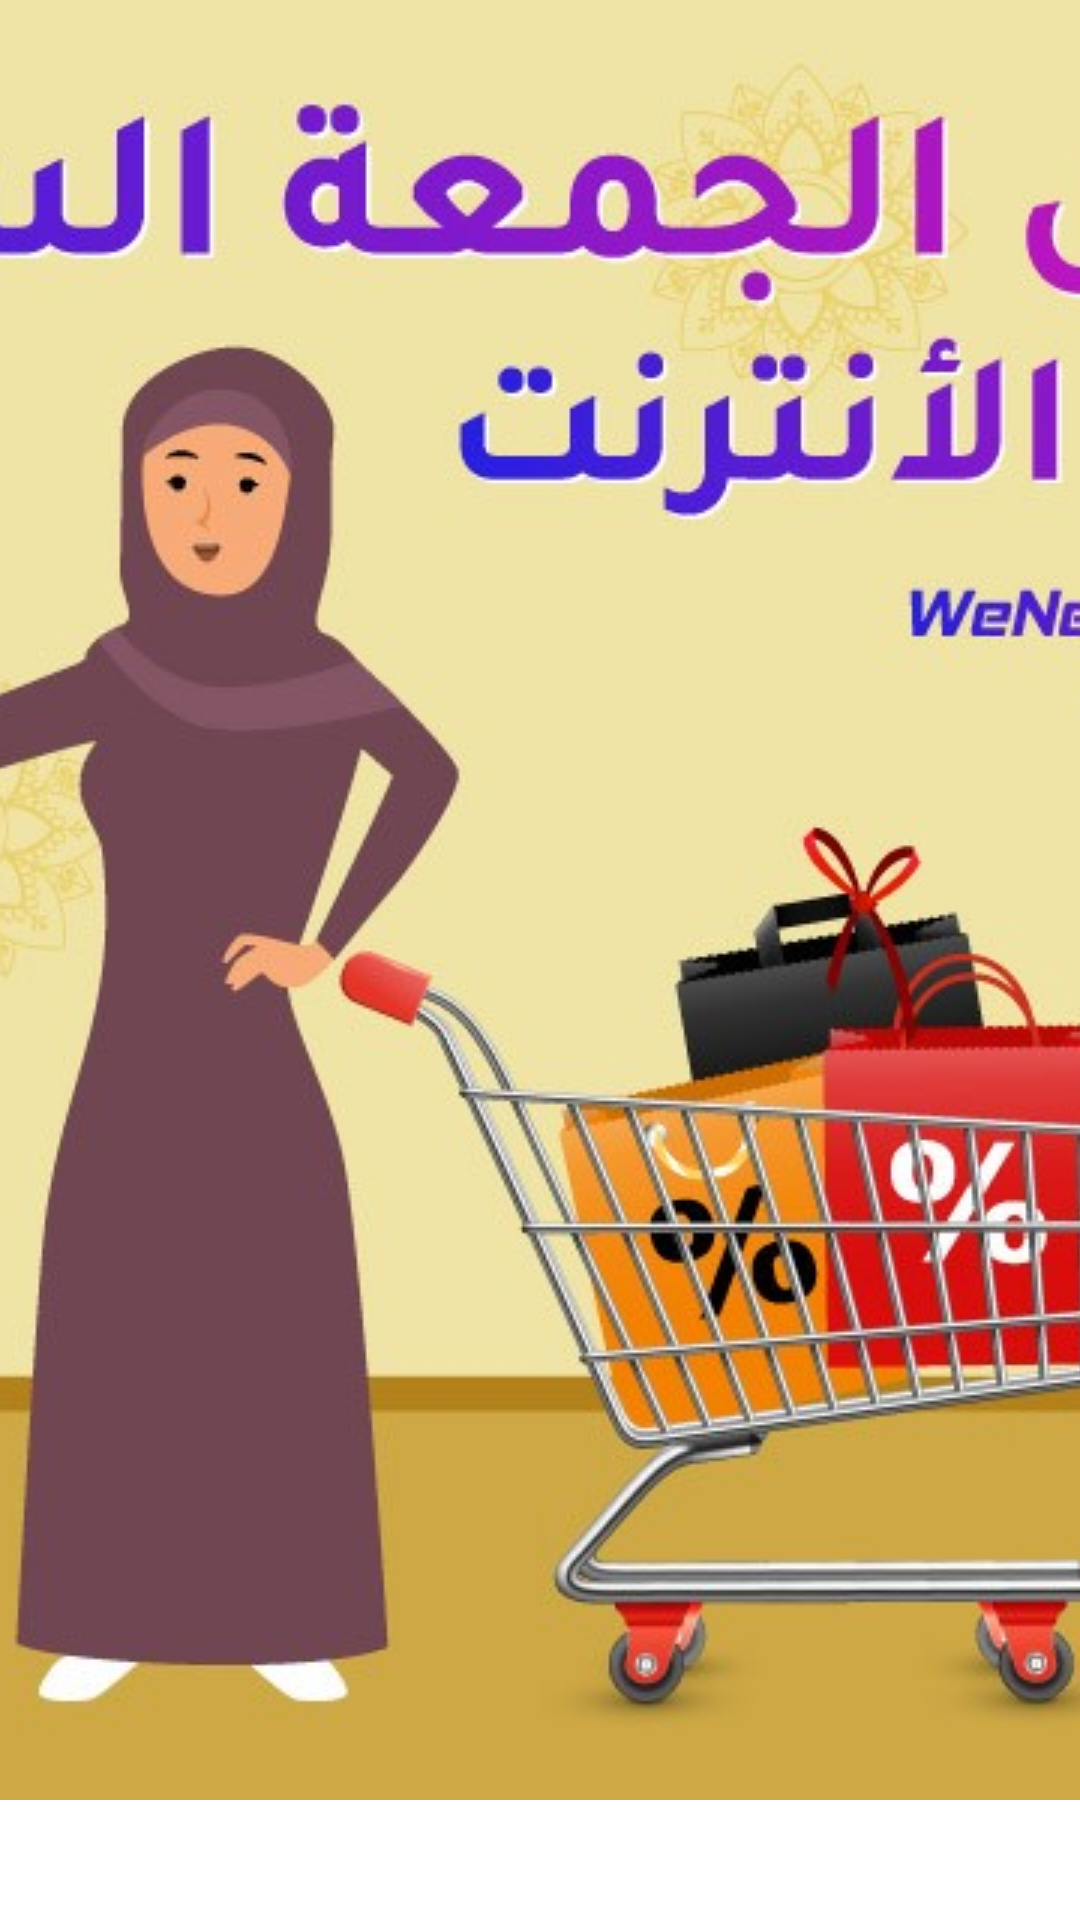

Layout XML and referenced resources for this Android screen:
<!-- AndroidManifest.xml: application theme Theme.MyShop -->
<!-- res/layout/fragment_home.xml -->
<?xml version="1.0" encoding="utf-8"?>
<androidx.core.widget.NestedScrollView xmlns:android="http://schemas.android.com/apk/res/android"
xmlns:app="http://schemas.android.com/apk/res-auto"
xmlns:tools="http://schemas.android.com/tools"
android:id="@+id/scroll"
android:layout_width="match_parent"
android:layout_height="match_parent"
tools:context=".ui.homefragment.HomeFragment">
<androidx.constraintlayout.widget.ConstraintLayout
    android:layout_width="match_parent"
    android:layout_height="match_parent">

    <ImageView
        android:id="@+id/imageView"
        android:layout_width="match_parent"
        android:layout_height="@dimen/_150sdp"
        android:scaleType="centerCrop"
        android:src="@drawable/download"
        app:layout_constraintEnd_toEndOf="parent"
        app:layout_constraintStart_toStartOf="parent"
        app:layout_constraintTop_toTopOf="parent" />










        

































    <androidx.recyclerview.widget.RecyclerView
        android:id="@+id/rv_products"
        android:layout_width="match_parent"
        android:layout_height="0dp"
        android:visibility="invisible"
        app:layoutManager="androidx.recyclerview.widget.GridLayoutManager"
        app:layout_constraintEnd_toEndOf="parent"
        app:layout_constraintStart_toStartOf="parent"
        app:layout_constraintTop_toBottomOf="@+id/imageView"
        app:spanCount="2"
        tools:listitem="@layout/product_item_container" />


    <ImageView
        android:id="@+id/iv_ad"
        android:layout_width="match_parent"
        android:layout_height="@dimen/_150sdp"
        android:scaleType="centerCrop"
        android:src="@drawable/download"
        app:layout_constraintBottom_toBottomOf="parent"
        app:layout_constraintEnd_toEndOf="parent"
        app:layout_constraintStart_toStartOf="parent"
        app:layout_constraintTop_toBottomOf="@+id/rv_products" />

</androidx.constraintlayout.widget.ConstraintLayout>
</androidx.core.widget.NestedScrollView>
<!-- res/layout/shimmer_product_item_container.xml (included above) -->
<?xml version="1.0" encoding="utf-8"?>
<androidx.cardview.widget.CardView xmlns:android="http://schemas.android.com/apk/res/android"
    xmlns:app="http://schemas.android.com/apk/res-auto"
    xmlns:tools="http://schemas.android.com/tools"
    android:layout_width="@dimen/_120sdp"
    app:cardCornerRadius="@dimen/_16sdp"
    app:cardElevation="@dimen/_3sdp"
   android:layout_margin="@dimen/_20sdp"
    android:layout_height="wrap_content">
    <androidx.constraintlayout.widget.ConstraintLayout
        android:layout_width="match_parent"
        android:layout_height="match_parent"
        android:padding="@dimen/_4sdp">

        <ImageView
            android:id="@+id/iv_productImage"
            android:layout_width="@dimen/_100sdp"
            android:layout_height="@dimen/_100sdp"
            android:layout_marginStart="32dp"
            android:layout_marginTop="32dp"
            android:layout_marginEnd="32dp"
            android:background="@color/colorGrey"
            app:layout_constraintEnd_toEndOf="parent"
            app:layout_constraintStart_toStartOf="parent"
            app:layout_constraintTop_toTopOf="parent" />


        <TextView
            android:id="@+id/tv_productName"
            android:layout_width="match_parent"
            android:layout_height="wrap_content"
            android:layout_marginStart="@dimen/_5sdp"
            android:layout_marginTop="@dimen/_15sdp"
            android:layout_marginEnd="@dimen/_5sdp"
            android:background="@color/colorGrey"
            android:fontFamily="@font/avenir"
            android:maxLines="2"
            android:textStyle="bold"
            app:layout_constraintEnd_toEndOf="parent"
            app:layout_constraintStart_toStartOf="parent"
            app:layout_constraintTop_toBottomOf="@+id/iv_productImage" />


        <TextView
            android:id="@+id/tv_Disccount"
            android:layout_width="@dimen/_30sdp"
            android:layout_height="@dimen/_10sdp"
            android:layout_marginStart="@dimen/_20sdp"
            android:layout_marginEnd="@dimen/_20sdp"
            android:layout_marginBottom="24dp"
           android:background="@color/colorGrey"
            android:maxLines="1"
            android:textColor="@color/gold"
            android:textSize="@dimen/_10ssp"
            app:layout_constraintBottom_toBottomOf="parent"
            app:layout_constraintEnd_toEndOf="parent"
            app:layout_constraintStart_toEndOf="@+id/tv_newProductPrice" />

        <TextView
            android:id="@+id/tv_newProductPrice"
            android:layout_width="@dimen/_30sdp"
            android:layout_height="@dimen/_10sdp"
            android:layout_marginStart="32dp"
            android:layout_marginTop="25dp"
            android:layout_marginBottom="3dp"
            android:fontFamily="@font/avenir"
            android:background="@color/colorGrey"
            android:textColor="@color/black"
            android:textSize="@dimen/_10ssp"
            android:textStyle="bold"
            app:layout_constraintBottom_toTopOf="@+id/tv_oldProductPrice"
            app:layout_constraintStart_toStartOf="parent"
            app:layout_constraintTop_toBottomOf="@+id/tv_productName"
            app:layout_constraintVertical_bias="1.0" />

        <TextView
            android:id="@+id/tv_oldProductPrice"
            android:layout_width="@dimen/_30sdp"
            android:layout_height="@dimen/_10sdp"
            android:layout_marginStart="32dp"
            android:layout_marginBottom="24dp"
            android:fontFamily="@font/avenir"
            android:background="@color/colorGrey"
            android:textColor="@color/grey"
            android:textSize="@dimen/_10ssp"
            android:textStyle="bold"
            app:layout_constraintBottom_toBottomOf="parent"
            app:layout_constraintEnd_toStartOf="@+id/tv_Disccount"
            app:layout_constraintHorizontal_bias="0.0"
            app:layout_constraintStart_toStartOf="parent" />


    </androidx.constraintlayout.widget.ConstraintLayout>



</androidx.cardview.widget.CardView>
<!-- res/layout/product_item_container.xml (included above) -->
<?xml version="1.0" encoding="utf-8"?>
<androidx.cardview.widget.CardView xmlns:android="http://schemas.android.com/apk/res/android"
    xmlns:app="http://schemas.android.com/apk/res-auto"
    xmlns:tools="http://schemas.android.com/tools"
    android:layout_width="@dimen/_137sdp"
    app:cardCornerRadius="@dimen/_16sdp"
    app:cardElevation="@dimen/_3sdp"
   android:layout_margin="@dimen/_10sdp"
    android:layout_height="@dimen/_230sdp"
    >

    <androidx.constraintlayout.widget.ConstraintLayout
        android:layout_width="match_parent"
        android:layout_height="match_parent"
        android:padding="@dimen/_4sdp">

        <ImageView
            android:id="@+id/iv_productImage"
            android:layout_width="@dimen/_100sdp"
            android:layout_height="@dimen/_100sdp"
            android:layout_marginStart="32dp"
            android:layout_marginTop="@dimen/_32sdp"
            android:layout_marginEnd="32dp"
            android:src="@drawable/ic_person"
            app:layout_constraintEnd_toEndOf="parent"
            app:layout_constraintStart_toStartOf="parent"
            app:layout_constraintTop_toTopOf="parent" />


        <TextView
            android:id="@+id/tv_productName"
            android:layout_width="match_parent"
            android:layout_height="wrap_content"
            android:layout_marginStart="@dimen/_5sdp"
            android:layout_marginTop="@dimen/_15sdp"
            android:layout_marginEnd="@dimen/_5sdp"
            android:fontFamily="@font/avenir"
            android:maxLines="2"
            android:text="لابتوب "
            android:textStyle="bold"
            app:layout_constraintEnd_toEndOf="parent"
            app:layout_constraintStart_toStartOf="parent"
            app:layout_constraintTop_toBottomOf="@+id/iv_productImage" />


        <TextView
            android:id="@+id/tv_Disccount"
            android:layout_width="wrap_content"
            android:layout_height="wrap_content"
            android:layout_marginStart="@dimen/_20sdp"
            android:layout_marginEnd="@dimen/_20sdp"
            android:layout_marginBottom="24dp"
            android:text="25 OOF"
            android:maxLines="1"
            android:textColor="@color/gold"
            android:textSize="@dimen/_10ssp"
            app:layout_constraintBottom_toBottomOf="parent"
            app:layout_constraintEnd_toEndOf="parent"
            app:layout_constraintStart_toEndOf="@+id/tv_newProductPrice" />

        <TextView
            android:id="@+id/tv_newProductPrice"
            android:layout_width="wrap_content"
            android:layout_height="wrap_content"
            android:layout_marginStart="32dp"
            android:layout_marginTop="25dp"
            android:layout_marginBottom="3dp"
            android:fontFamily="@font/avenir"
            android:text="EGP 10000"
            android:textColor="@color/black"
            android:textSize="@dimen/_10ssp"
            android:textStyle="bold"
            app:layout_constraintBottom_toTopOf="@+id/tv_oldProductPrice"
            app:layout_constraintStart_toStartOf="parent"
            app:layout_constraintTop_toBottomOf="@+id/tv_productName"
            app:layout_constraintVertical_bias="1.0" />

        <TextView
            android:id="@+id/tv_oldProductPrice"
            android:layout_width="wrap_content"
            android:layout_height="wrap_content"
            android:layout_marginStart="32dp"
            android:layout_marginBottom="24dp"
            android:fontFamily="@font/avenir"
            android:text="EGP 10000"
            android:textColor="@color/grey"
            android:textSize="@dimen/_10ssp"
            android:textStyle="bold"
            app:layout_constraintBottom_toBottomOf="parent"
            app:layout_constraintEnd_toStartOf="@+id/tv_Disccount"
            app:layout_constraintHorizontal_bias="0.0"
            app:layout_constraintStart_toStartOf="parent" />


    </androidx.constraintlayout.widget.ConstraintLayout>



</androidx.cardview.widget.CardView>
<!-- resources referenced by this layout -->
<resources>
  <color name="black">#FF000000</color>
  <color name="colorGrey">#dddddd</color>
  <color name="gold">#D7A324</color>
  <color name="grey">#838488</color>
  <!-- drawable download: jpg bitmap (drawable, 90272 bytes) -->
  <style name="Theme.MyShop" parent="Theme.MaterialComponents.DayNight.NoActionBar">
          
          <item name="colorPrimary">@color/purple_500</item>
          <item name="colorPrimaryVariant">@color/colorPrimaryVariant</item>
          <item name="colorOnPrimary">@color/white</item>
          
          <item name="colorSecondary">@color/teal_200</item>
          <item name="colorSecondaryVariant">@color/teal_700</item>
          <item name="colorOnSecondary">@color/black</item>
          
          <item name="android:statusBarColor">?attr/colorPrimaryVariant</item>
          
      </style>
  <color name="purple_500">#FF6200EE</color>
  <color name="colorPrimaryVariant">#000000</color>
  <color name="white">#FFFFFFFF</color>
  <color name="teal_200">#FF03DAC5</color>
  <color name="teal_700">#FF018786</color>
</resources>
